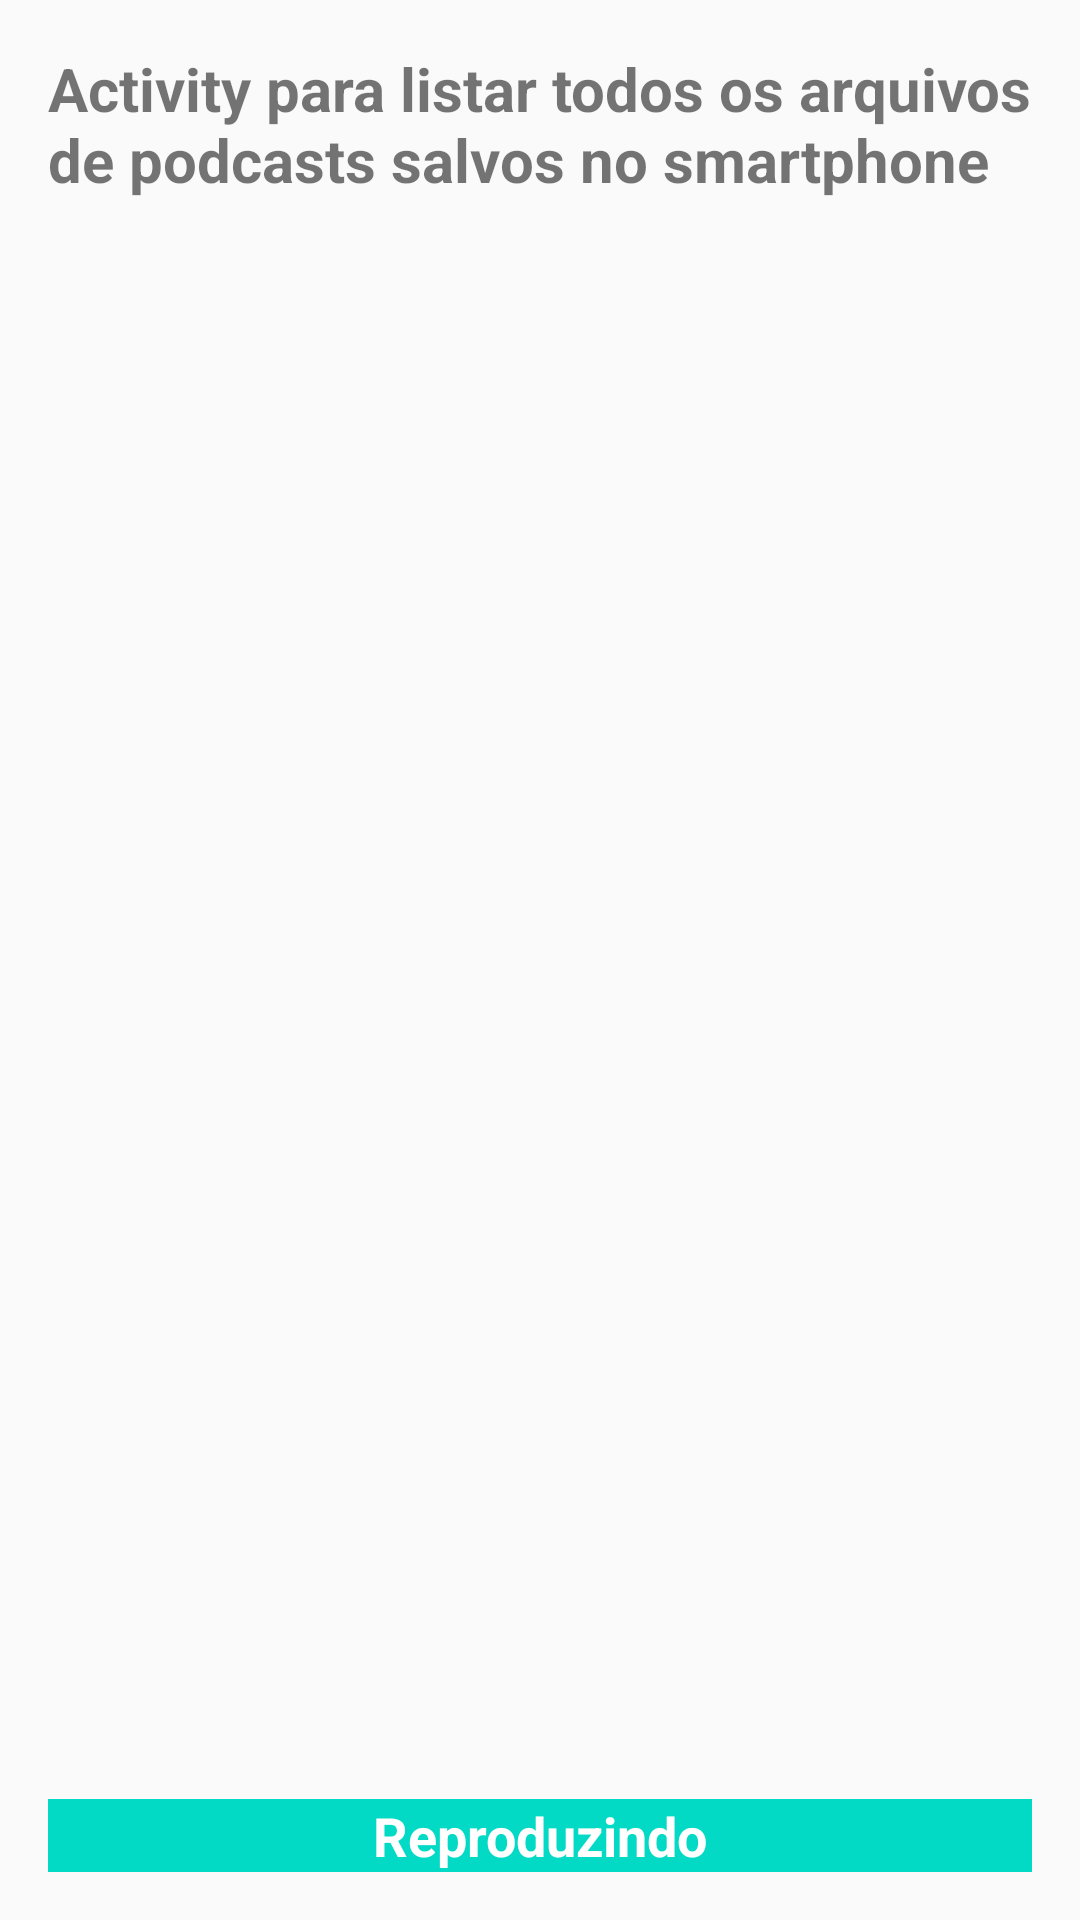

The Android layout XML behind this screen, and the referenced resources:
<!-- AndroidManifest.xml: application theme AppTheme -->
<!-- res/layout/activity_meus_pod_casts.xml -->
<?xml version="1.0" encoding="utf-8"?>
<LinearLayout xmlns:android="http://schemas.android.com/apk/res/android"
    xmlns:app="http://schemas.android.com/apk/res-auto"
    xmlns:tools="http://schemas.android.com/tools"
    android:layout_width="match_parent"
    android:layout_height="match_parent"
    android:padding="16dp"
    tools:context="com.example.android.appcast.MeusPodCasts"
    android:orientation="vertical">

    <TextView
        style="@style/TextosStyle"
        android:layout_width="wrap_content"
        android:layout_height="wrap_content"
        android:layout_weight="1"
        android:text="@string/textMeusPC"/>

    <TextView
        android:id="@+id/meusCVoltar"
        android:textColor="@android:color/white"
        android:textStyle="bold"
        android:textSize="18sp"
        android:layout_width="match_parent"
        android:layout_height="wrap_content"
        android:text="@string/app_name"
        android:gravity="center_horizontal"
        android:background="@color/colorAccent" />
</LinearLayout>
<!-- resources referenced by this layout -->
<resources>
  <string name="app_name">Reproduzindo</string>
  <string name="textMeusPC">Activity para listar todos os arquivos de podcasts salvos no smartphone</string>
  <style name="TextosStyle">
        
        <item name="android:color">@android:color/black</item>
        <item name="android:textSize">20sp</item>
        <item name="android:textStyle">bold</item>
      </style>
  <style name="AppTheme" parent="Theme.AppCompat.Light.DarkActionBar">
          
          <item name="colorPrimary">@color/colorPrimary</item>
          <item name="colorPrimaryDark">@color/colorPrimaryDark</item>
          <item name="colorAccent">@color/colorAccent</item>
      </style>
  <!-- not gathered from this repository: default colours our renderer supplied (Android Studio template values) -->
  <color name="colorPrimary">#FF6200EE</color>
  <color name="colorPrimaryDark">#FF3700B3</color>
  <color name="colorAccent">#FF03DAC5</color>
</resources>
